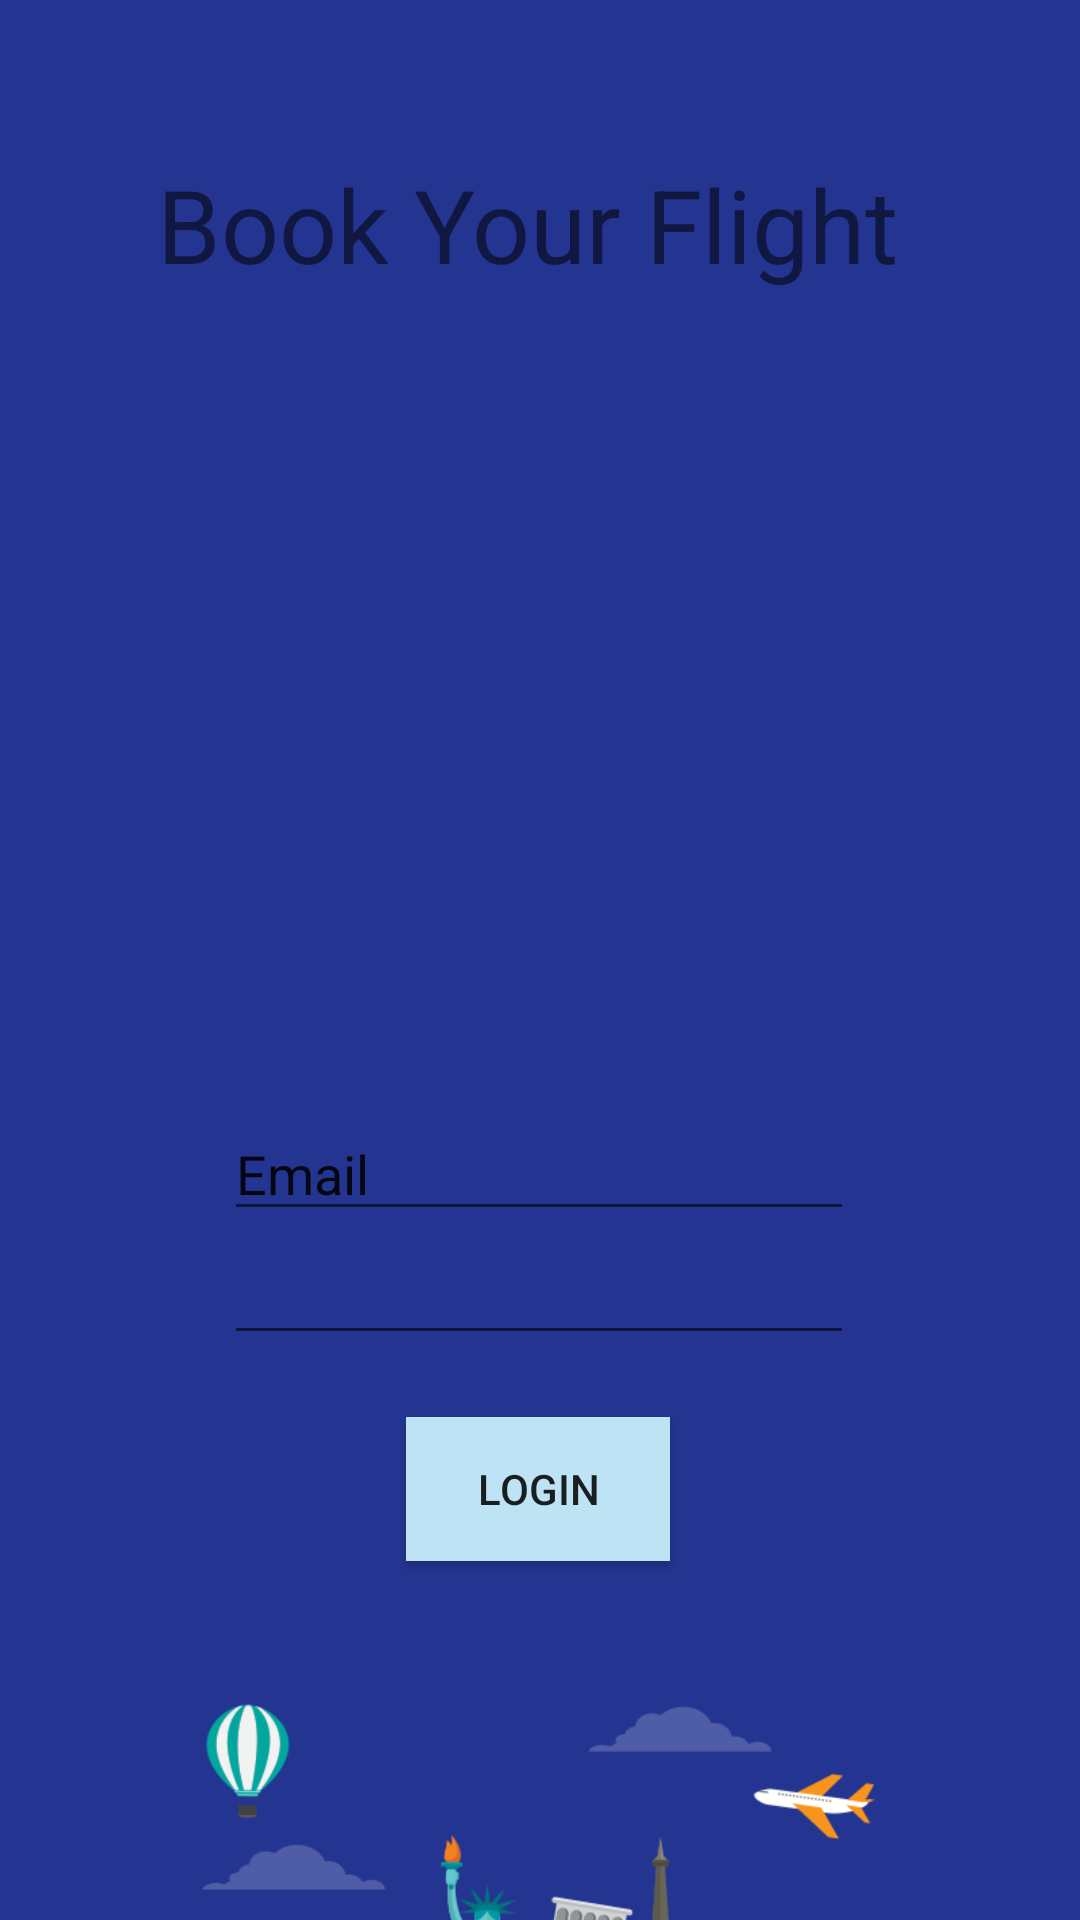

Reconstruct the res/layout file that produces this screen, plus the resources it refers to.
<!-- AndroidManifest.xml: application theme Theme.Loginddesign -->
<!-- res/layout/activity_main.xml -->
<?xml version="1.0" encoding="utf-8"?>
<androidx.constraintlayout.widget.ConstraintLayout xmlns:android="http://schemas.android.com/apk/res/android"
    xmlns:app="http://schemas.android.com/apk/res-auto"
    xmlns:tools="http://schemas.android.com/tools"
    android:layout_width="match_parent"
    android:layout_height="match_parent"
    android:background="#233591"
    tools:context=".MainActivity">

    <TextView
        android:id="@+id/textView"
        android:layout_width="281dp"
        android:layout_height="57dp"
        android:text="Book Your Flight"
        android:textSize="34sp"
        app:layout_constraintBottom_toBottomOf="parent"
        app:layout_constraintEnd_toEndOf="parent"
        app:layout_constraintHorizontal_bias="0.661"
        app:layout_constraintStart_toStartOf="parent"
        app:layout_constraintTop_toTopOf="parent"
        app:layout_constraintVertical_bias="0.089" />

    <ImageView
        android:id="@+id/imageView"
        android:layout_width="193dp"
        android:layout_height="252dp"
        app:layout_constraintBottom_toBottomOf="parent"
        app:layout_constraintEnd_toEndOf="parent"
        app:layout_constraintStart_toStartOf="parent"
        app:layout_constraintTop_toBottomOf="@+id/textView"
        app:layout_constraintVertical_bias="0.0"
        app:srcCompat="@drawable/plane" />

    <EditText
        android:id="@+id/editTextTextEmailAddress"
        android:layout_width="wrap_content"
        android:layout_height="wrap_content"
        android:ems="10"
        android:inputType="textEmailAddress"
        android:text="Email"
        app:layout_constraintBottom_toBottomOf="parent"
        app:layout_constraintEnd_toEndOf="parent"
        app:layout_constraintHorizontal_bias="0.497"
        app:layout_constraintStart_toStartOf="parent"
        app:layout_constraintTop_toBottomOf="@+id/imageView"
        app:layout_constraintVertical_bias="0.034" />

    <EditText
        android:id="@+id/editTextTextPassword"
        android:layout_width="wrap_content"
        android:layout_height="wrap_content"
        android:ems="10"
        android:inputType="textPassword"
        app:layout_constraintBottom_toBottomOf="parent"
        app:layout_constraintEnd_toEndOf="parent"
        app:layout_constraintHorizontal_bias="0.497"
        app:layout_constraintStart_toStartOf="parent"
        app:layout_constraintTop_toBottomOf="@+id/editTextTextEmailAddress"
        app:layout_constraintVertical_bias="0.0"
        tools:text="Password" />

    <ImageView
        android:id="@+id/imageView2"
        android:layout_width="460dp"
        android:layout_height="237dp"
        app:layout_constraintBottom_toBottomOf="parent"
        app:layout_constraintEnd_toEndOf="parent"
        app:layout_constraintHorizontal_bias="0.775"
        app:layout_constraintStart_toStartOf="parent"
        app:layout_constraintTop_toBottomOf="@+id/button"
        app:layout_constraintVertical_bias="0.0"
        app:srcCompat="@drawable/img" />

    <Button
        android:id="@+id/button"
        android:layout_width="wrap_content"
        android:layout_height="wrap_content"
        android:layout_marginTop="62dp"
        android:background="#BEE3F4"
        android:text="Login"
        app:layout_constraintBottom_toBottomOf="parent"
        app:layout_constraintEnd_toEndOf="parent"
        app:layout_constraintHorizontal_bias="0.498"
        app:layout_constraintStart_toStartOf="parent"
        app:layout_constraintTop_toTopOf="@+id/editTextTextPassword"
        app:layout_constraintVertical_bias="0.0" />

</androidx.constraintlayout.widget.ConstraintLayout>
<!-- resources referenced by this layout -->
<resources>
  <!-- drawable img: png bitmap (drawable, 83776 bytes) -->
  <style name="Theme.Loginddesign" parent="Theme.AppCompat.Light.NoActionBar">
          
          <item name="colorPrimary">@color/purple_500</item>
          <item name="colorPrimaryVariant">@color/purple_700</item>
          <item name="colorOnPrimary">@color/white</item>
          
          <item name="colorSecondary">@color/teal_200</item>
          <item name="colorSecondaryVariant">@color/teal_700</item>
          <item name="colorOnSecondary">@color/black</item>
          
          <item name="android:statusBarColor">?attr/colorPrimaryVariant</item>
          
      </style>
  <!-- not gathered from this repository: default colours our renderer supplied (Android Studio template values) -->
  <color name="purple_500">#FF6200EE</color>
  <color name="purple_700">#FF3700B3</color>
  <color name="teal_200">#FF03DAC5</color>
  <color name="teal_700">#FF018786</color>
  <color name="black">#FF000000</color>
  <color name="white">#FFFFFFFF</color>
</resources>
